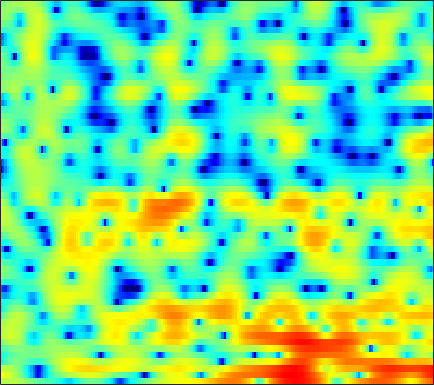

The data file committed next to this chart (first rows):
2.6003, 2.4591, 2.4033, 2.4243, 2.4435, 2.4547, 2.4125, 2.3194, 2.1222, 1.8324, 1.4632, 1.1324, 0.61794, 0.073054, -0.3171, -0.82026, -1.2616, -1.5569, -1.8802, -2.1287, -2.3224, -2.4488, -2.6558, -2.9237
5.512, 5.138, 4.621, 4.069, 3.619, 2.955, 2.2, 1.56, 0.5843, -0.5444, -1.867, -3.001, -4.757, -6.883, -8.824, -12.03, -15.91, -17.8, -15.54, -11.88, -9.007, -7.296, -5.458, -3.975
3.215, 3.064, 2.852, 2.584, 2.33, 1.899, 1.326, 0.7976, -0.08821, -1.177, -2.494, -3.655, -5.478, -7.668, -9.59, -12.63, -16.22, -18.22, -16.65, -12.79, -9.393, -7.257, -4.835, -2.794
-6.002, -4.484, -2.958, -1.877, -1.286, -0.7538, -0.4577, -0.3725, -0.4243, -0.6374, -0.9888, -1.343, -1.888, -2.447, -2.843, -3.249, -3.489, -3.52, -3.319, -2.828, -2.12, -1.483, -0.5596, 0.3771
-5.586, -4.796, -3.783, -2.907, -2.347, -1.757, -1.315, -1.078, -0.8545, -0.7247, -0.6688, -0.6627, -0.6814, -0.7042, -0.7036, -0.679, -0.6067, -0.5293, -0.3737, -0.1483, 0.1268, 0.3664, 0.7074, 1.068
-3.295, -2.686, -1.91, -1.23, -0.8051, -0.3737, -0.08859, 0.02991, 0.06627, -0.008756, -0.1656, -0.3134, -0.5256, -0.7229, -0.8397, -0.919, -0.8668, -0.7479, -0.5056, -0.1982, 0.1261, 0.3752, 0.6789, 0.9407
-0.701, 0.2857, 1.267, 1.938, 2.266, 2.503, 2.508, 2.354, 1.911, 1.193, 0.1801, -0.7785, -2.361, -4.157, -5.428, -6.344, -5.803, -4.768, -3.207, -1.784, -0.6935, -0.07398, 0.5027, 0.8183
2.22, 2.729, 3.277, 3.634, 3.777, 3.782, 3.571, 3.266, 2.628, 1.69, 0.416, -0.7892, -2.744, -5.068, -6.863, -8.294, -7.529, -6.091, -4.237, -2.784, -1.753, -1.226, -0.8123, -0.7339
2.076, 2.399, 2.786, 3.074, 3.217, 3.267, 3.136, 2.916, 2.488, 1.904, 1.177, 0.5604, -0.313, -1.187, -1.79, -2.465, -2.904, -3.091, -3.169, -3.095, -2.946, -2.798, -2.629, -2.562
1.061, 1.532, 2.09, 2.563, 2.837, 3.082, 3.164, 3.107, 2.907, 2.53, 1.976, 1.444, 0.5915, -0.4153, -1.271, -2.562, -4.055, -5.288, -6.854, -7.762, -7.424, -6.509, -5.056, -3.731
-2.765, -1.556, -0.1201, 1.007, 1.633, 2.237, 2.63, 2.768, 2.753, 2.52, 2.084, 1.628, 0.8253, -0.1708, -1.08, -2.581, -4.517, -6.34, -9.351, -12.02, -10.7, -8.002, -4.894, -2.564
-7.014, -5.047, -3.108, -1.672, -0.8854, -0.1496, 0.306, 0.456, 0.4205, 0.1272, -0.3346, -0.7716, -1.461, -2.179, -2.687, -3.191, -3.453, -3.48, -3.313, -2.87, -2.096, -1.342, -0.2621, 0.8058
-5.145, -4.867, -4.4, -3.861, -3.415, -2.858, -2.532, -2.447, -2.581, -3.038, -3.943, -4.948, -6.777, -9.227, -11.07, -11.64, -9.337, -7.205, -4.731, -2.66, -0.9674, 0.1152, 1.353, 2.4
-9.247, -10.15, -10.25, -9.12, -7.995, -6.553, -5.478, -4.923, -4.533, -4.575, -5.084, -5.768, -7.041, -8.672, -9.767, -9.899, -8.081, -6.234, -3.902, -1.87, -0.1944, 0.8561, 2.021, 2.976
-12.48, -15.47, -16.12, -12.44, -9.968, -7.66, -6.104, -5.261, -4.521, -4.093, -3.874, -3.81, -3.764, -3.651, -3.472, -3.038, -2.367, -1.739, -0.7869, 0.2106, 1.15, 1.798, 2.553, 3.154
-3.832, -4.273, -4.544, -4.517, -4.347, -4.025, -3.684, -3.487, -3.314, -3.222, -3.148, -3.08, -2.94, -2.67, -2.355, -1.791, -1.098, -0.5113, 0.3262, 1.133, 1.875, 2.363, 2.903, 3.267
0.04886, -0.2786, -0.6676, -1.032, -1.315, -1.688, -2.112, -2.505, -3.113, -3.846, -4.682, -5.284, -5.861, -5.88, -5.42, -4.286, -2.858, -1.761, -0.3979, 0.7941, 1.804, 2.419, 3.043, 3.439
0.7348, 0.3466, -0.1817, -0.6918, -1.094, -1.695, -2.424, -3.086, -4.187, -5.701, -7.938, -10.38, -16.03, -34.75, -17.72, -10.33, -6.299, -4.165, -1.988, -0.3303, 0.9803, 1.766, 2.575, 3.163
-1.137, -1.655, -2.274, -2.76, -3.03, -3.347, -3.66, -3.935, -4.457, -5.145, -5.973, -6.675, -7.43, -7.579, -7.152, -5.983, -4.499, -3.397, -2.054, -0.8522, 0.1814, 0.8621, 1.671, 2.365
-4.899, -6.077, -7.216, -7.501, -7.107, -6.152, -5.145, -4.518, -3.927, -3.551, -3.332, -3.255, -3.17, -3.047, -2.906, -2.643, -2.306, -2.026, -1.609, -1.127, -0.6068, -0.1661, 0.5122, 1.272
-8.242, -11.48, -19.8, -19.6, -12.6, -7.827, -4.974, -3.566, -2.205, -1.331, -0.8413, -0.6291, -0.542, -0.6444, -0.8009, -1.119, -1.564, -1.943, -2.48, -3.022, -3.359, -3.317, -2.732, -1.552
-5.559, -5.47, -5.099, -4.42, -3.622, -2.34, -1.133, -0.3993, 0.3782, 0.8386, 0.9802, 0.9296, 0.6155, 0.03872, -0.5607, -1.587, -2.873, -4.011, -5.892, -8.407, -12.1, -16.72, -17.87, -9.77
-3.609, -2.357, -1.165, -0.2661, 0.2562, 0.8058, 1.174, 1.377, 1.432, 1.27, 0.9144, 0.4682, -0.341, -1.422, -2.442, -4.099, -6.124, -7.938, -10.48, -12.49, -13.48, -13.06, -11.12, -8.107
0.6636, 1.04, 1.418, 1.665, 1.773, 1.76, 1.592, 1.346, 0.846, 0.1773, -0.6615, -1.403, -2.511, -3.786, -4.879, -6.591, -8.833, -11.06, -15.39, -22.3, -18.94, -13.95, -9.374, -5.961
2.874, 2.783, 2.624, 2.346, 2.062, 1.559, 0.8883, 0.2261, -0.8031, -2.076, -3.581, -4.773, -6.363, -7.577, -8.15, -8.508, -8.637, -8.658, -8.616, -8.186, -7.346, -6.286, -4.634, -2.864
3.637, 3.336, 2.875, 2.296, 1.78, 0.9941, 0.05611, -0.7678, -2.082, -3.824, -6.217, -8.749, -13.9, -23.56, -19.25, -12.35, -8.768, -7.052, -5.402, -4.15, -3.117, -2.376, -1.436, -0.5071
3.674, 3.199, 2.354, 1.389, 0.6291, -0.3468, -1.151, -1.619, -2.266, -2.925, -3.865, -4.696, -5.829, -6.4, -6.087, -4.878, -3.417, -2.467, -1.41, -0.6946, -0.1902, 0.01124, 0.1503, 0.2308
2.951, 2.179, 0.6716, -1.406, -3.421, -6.365, -7.605, -6.468, -4.132, -2.274, -0.9696, -0.2645, 0.4137, 0.956, 1.341, 1.826, 2.238, 2.473, 2.591, 2.434, 1.916, 1.242, -0.1042, -2.037
0.1235, -0.4935, -1.737, -3.595, -5.462, -8.268, -9.175, -7.462, -4.488, -2.028, -0.2034, 0.8567, 1.929, 2.728, 3.161, 3.556, 3.741, 3.749, 3.518, 3.004, 2.083, 1.117, -0.7152, -3.282
-3.761, -3.706, -3.693, -3.812, -3.864, -3.798, -3.437, -2.941, -2.015, -0.9798, 0.04021, 0.7193, 1.513, 2.136, 2.49, 2.803, 2.934, 2.905, 2.704, 2.307, 1.723, 1.17, 0.3186, -0.5751
-7.33, -6.641, -5.809, -4.985, -4.385, -3.586, -2.769, -2.15, -1.301, -0.4925, 0.2721, 0.7855, 1.382, 1.851, 2.122, 2.365, 2.473, 2.459, 2.336, 2.085, 1.746, 1.423, 0.9589, 0.4619
-10.83, -9.759, -8.248, -6.688, -5.57, -4.168, -2.898, -2.03, -1.016, -0.1201, 0.6309, 1.118, 1.643, 2.041, 2.252, 2.426, 2.485, 2.463, 2.344, 2.141, 1.851, 1.598, 1.203, 0.7647
-17.79, -15.02, -11.27, -8.252, -6.41, -4.35, -2.676, -1.599, -0.4189, 0.5574, 1.316, 1.771, 2.212, 2.504, 2.621, 2.664, 2.598, 2.498, 2.302, 2.062, 1.765, 1.528, 1.141, 0.6873
-14.94, -12.6, -9.456, -6.709, -4.994, -3.04, -1.419, -0.3969, 0.7407, 1.631, 2.296, 2.639, 2.905, 2.96, 2.879, 2.621, 2.237, 1.903, 1.47, 1.111, 0.8757, 0.7424, 0.5784, 0.3207
-5.553, -5.373, -4.619, -3.528, -2.545, -1.202, 0.07592, 0.921, 1.907, 2.649, 3.161, 3.367, 3.421, 3.16, 2.753, 1.901, 0.6824, -0.4354, -1.946, -2.902, -2.7, -2.04, -1.01, -0.2867
-4.481, -5.449, -5.566, -4.411, -3.118, -1.423, 0.04093, 0.954, 1.921, 2.63, 3.083, 3.276, 3.291, 2.992, 2.484, 1.332, -0.589, -2.812, -7.87, -19.36, -10.19, -5.434, -1.993, -0.08507
-7.604, -13.69, -17.61, -8.92, -5.664, -3.06, -1.501, -0.755, -0.1446, 0.2827, 0.6627, 0.9775, 1.366, 1.668, 1.754, 1.599, 1.125, 0.5901, -0.1386, -0.523, -0.2657, 0.2591, 1.05, 1.653
-0.5423, -1.547, -2.304, -2.4, -2.289, -2.205, -2.491, -3.043, -4.261, -5.755, -6.316, -5.457, -3.303, -1.251, -0.01453, 1.195, 1.978, 2.366, 2.705, 2.915, 3.014, 3.049, 2.963, 2.674
2.121, 1.556, 0.8171, 0.1316, -0.4256, -1.325, -2.584, -3.912, -6.47, -10.48, -13.92, -11.03, -6.218, -2.906, -1.126, 0.6089, 1.823, 2.482, 3.076, 3.408, 3.513, 3.431, 3.109, 2.51
1.44, 1.067, 0.5332, -0.01259, -0.4346, -1.067, -1.774, -2.33, -3.07, -3.587, -3.655, -3.325, -2.445, -1.34, -0.5017, 0.5078, 1.35, 1.853, 2.335, 2.615, 2.705, 2.62, 2.331, 1.811
-0.5568, -0.7878, -1.006, -1.179, -1.284, -1.407, -1.526, -1.605, -1.694, -1.681, -1.553, -1.364, -0.9619, -0.4628, -0.05642, 0.5037, 1.026, 1.365, 1.731, 1.965, 2.06, 2.039, 1.88, 1.576
-3.625, -3.753, -3.567, -3.113, -2.723, -2.222, -1.832, -1.636, -1.447, -1.347, -1.244, -1.129, -0.9122, -0.5654, -0.2346, 0.2643, 0.7668, 1.109, 1.496, 1.769, 1.905, 1.944, 1.894, 1.761
-10.59, -11.26, -8.804, -5.793, -4.091, -2.529, -1.616, -1.274, -1.19, -1.466, -1.939, -2.28, -2.484, -2.141, -1.543, -0.553, 0.4113, 1.017, 1.597, 1.929, 2.046, 2.014, 1.905, 1.793
-7.546, -8.07, -5.835, -3.084, -1.475, -0.05412, 0.6494, 0.7398, 0.2098, -1.103, -3.533, -6.487, -11.98, -9.715, -5.516, -1.83, 0.399, 1.448, 2.192, 2.328, 1.964, 1.399, 0.444, -0.3774
0.01966, 0.1905, 0.5964, 1.182, 1.625, 2.054, 2.201, 2.063, 1.505, 0.461, -1.079, -2.404, -3.726, -3.343, -2.123, -0.3901, 0.9118, 1.482, 1.705, 1.266, 0.0463, -1.496, -4.944, -12.12
0.1843, 0.45, 0.7938, 1.103, 1.287, 1.464, 1.52, 1.472, 1.316, 1.046, 0.7266, 0.5015, 0.3513, 0.3837, 0.5095, 0.742, 0.9019, 0.8859, 0.6307, 0.0451, -0.9022, -1.845, -3.247, -4.453
-0.607, -0.2999, 0.02713, 0.2512, 0.3726, 0.5082, 0.6265, 0.7185, 0.8326, 0.9534, 1.079, 1.169, 1.279, 1.369, 1.405, 1.397, 1.274, 1.105, 0.7402, 0.2324, -0.3796, -0.8776, -1.531, -2.07
-0.7427, -0.5943, -0.58, -0.674, -0.753, -0.8185, -0.7273, -0.5275, -0.1154, 0.4274, 1.002, 1.416, 1.862, 2.18, 2.322, 2.347, 2.195, 1.966, 1.512, 0.9115, 0.2008, -0.358, -1.112, -1.79
-0.08805, -0.3959, -1.095, -2.062, -2.915, -4.053, -4.554, -4.149, -2.701, -0.9255, 0.6885, 1.691, 2.715, 3.4, 3.701, 3.821, 3.645, 3.315, 2.633, 1.674, 0.4694, -0.5406, -1.96, -3.273
0.06672, -0.6116, -1.795, -3.528, -5.512, -10.04, -22.81, -15.56, -6.586, -2.174, 0.6794, 2.2, 3.641, 4.551, 4.93, 5.084, 4.83, 4.369, 3.376, 1.925, -0.06066, -2.009, -5.31, -9.551
-2.664, -3.138, -3.519, -3.885, -4.175, -4.47, -4.285, -3.584, -1.977, -0.1217, 1.581, 2.657, 3.782, 4.534, 4.848, 4.936, 4.627, 4.136, 3.088, 1.571, -0.511, -2.486, -5.809, -9.764
-11.46, -10.56, -8.002, -5.809, -4.519, -3.144, -1.984, -1.156, -0.02701, 1.084, 2.117, 2.809, 3.59, 4.141, 4.392, 4.463, 4.23, 3.842, 3.04, 1.888, 0.4069, -0.9152, -2.855, -4.925
-12.55, -11.41, -8.327, -5.808, -4.381, -2.943, -1.808, -1.073, -0.1829, 0.6948, 1.562, 2.186, 2.922, 3.51, 3.825, 4.042, 4.01, 3.8, 3.29, 2.504, 1.477, 0.5554, -0.8603, -2.465
-4.006, -3.924, -3.603, -3.168, -2.911, -2.678, -2.575, -2.493, -2.242, -1.63, -0.6491, 0.2269, 1.378, 2.388, 2.972, 3.513, 3.751, 3.74, 3.471, 2.952, 2.197, 1.519, 0.4594, -0.7223
-0.7854, -0.7607, -0.8903, -1.248, -1.738, -2.793, -4.529, -6.418, -9.326, -9.384, -5.729, -3.12, -0.4497, 1.424, 2.424, 3.309, 3.754, 3.847, 3.676, 3.219, 2.51, 1.841, 0.8463, -0.2093
0.7568, 0.8522, 0.7665, 0.361, -0.1719, -1.305, -3.044, -4.788, -7.224, -7.28, -4.457, -2.228, 0.1423, 1.812, 2.696, 3.442, 3.763, 3.746, 3.419, 2.741, 1.748, 0.7865, -0.7343, -2.416
0.5425, 0.824, 1.031, 1.047, 0.9338, 0.6445, 0.2901, 0.04769, -0.1084, 0.06037, 0.5747, 1.099, 1.837, 2.46, 2.785, 2.991, 2.926, 2.679, 2.074, 1.125, -0.2202, -1.53, -3.852, -7.161
-0.6045, -0.1351, 0.3606, 0.7556, 0.9794, 1.221, 1.411, 1.534, 1.703, 1.892, 2.096, 2.24, 2.382, 2.433, 2.38, 2.174, 1.783, 1.368, 0.6254, -0.3263, -1.52, -2.584, -4.225, -6.101
